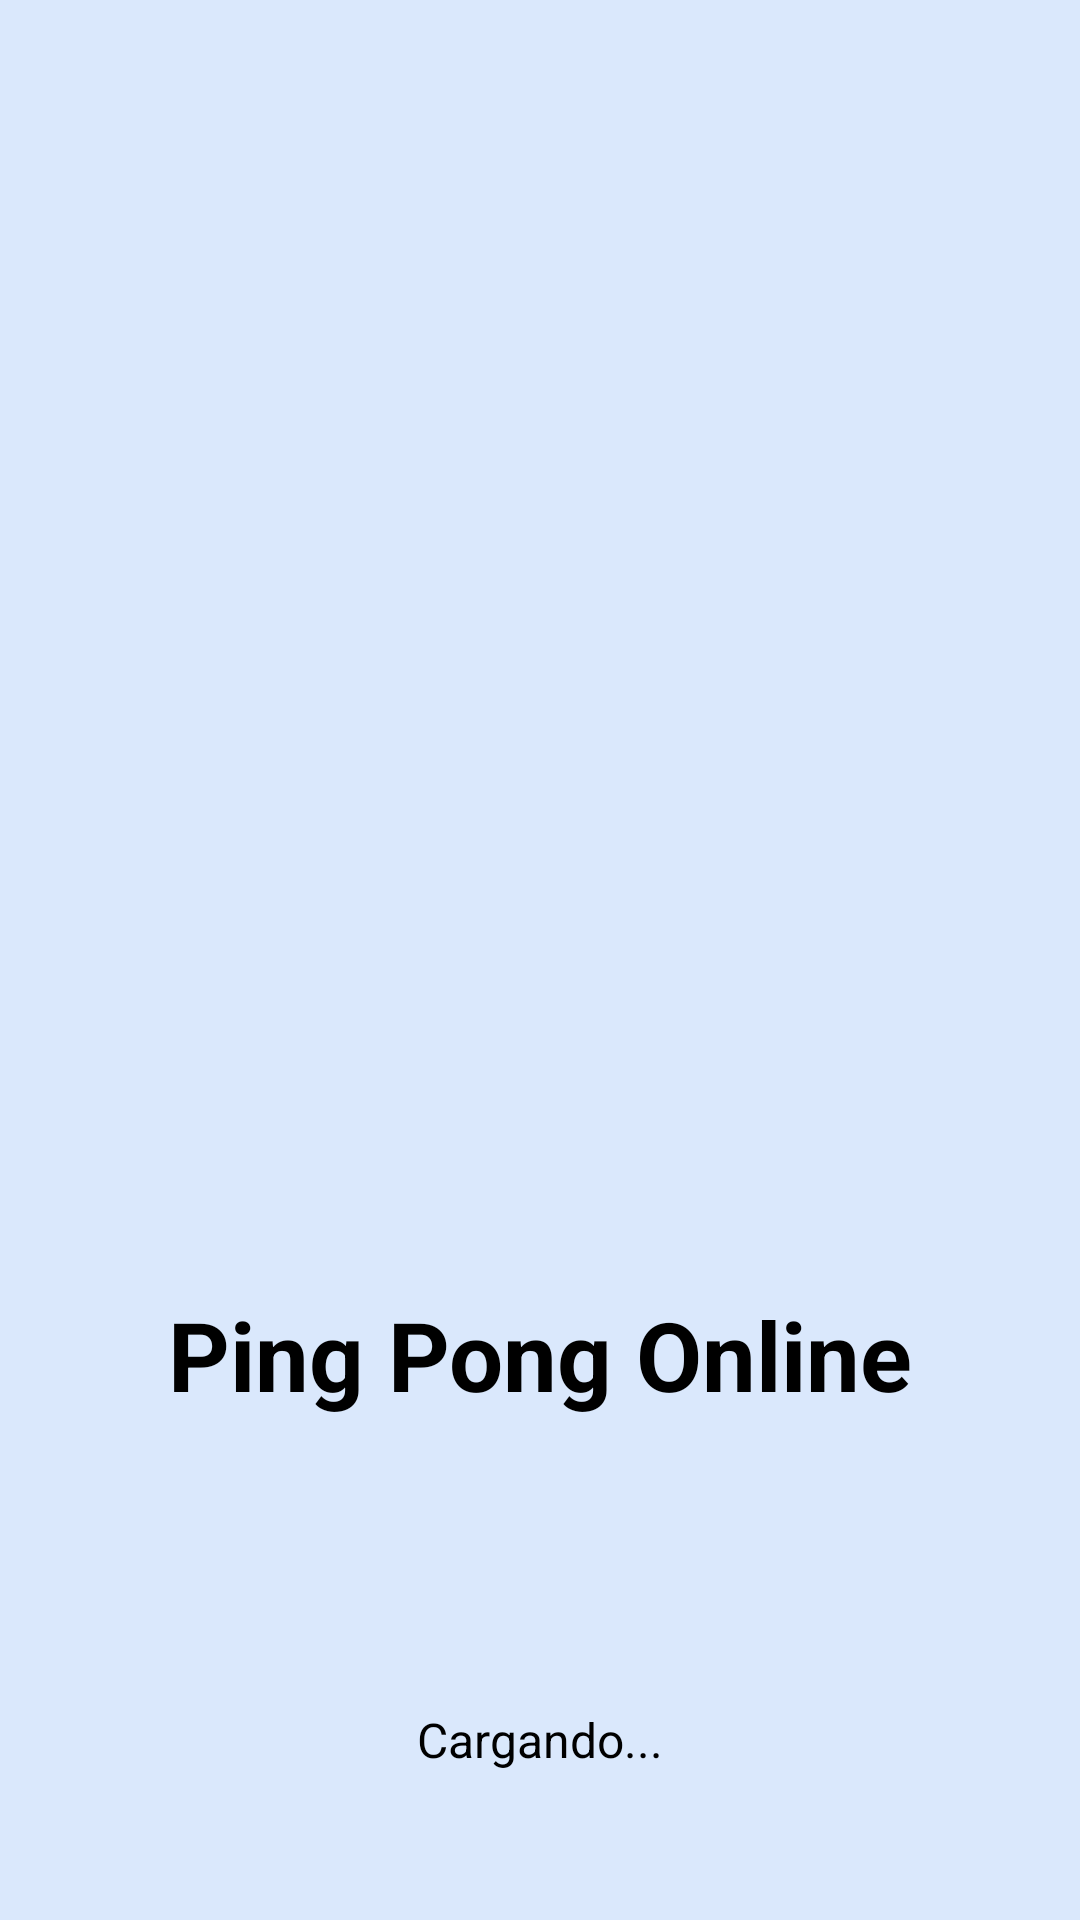

Layout XML and referenced resources for this Android screen:
<!-- AndroidManifest.xml: activity theme Theme.AppCompat.NoActionBar -->
<!-- res/layout/activity_splash.xml -->
<?xml version="1.0" encoding="utf-8"?>
<androidx.constraintlayout.widget.ConstraintLayout xmlns:android="http://schemas.android.com/apk/res/android"
    xmlns:app="http://schemas.android.com/apk/res-auto"
    android:layout_width="match_parent"
    android:layout_height="match_parent"
    android:background="@color/background_blue">

    <ImageView
        android:id="@+id/logo"
        android:layout_width="250dp"
        android:layout_height="250dp"
        android:src="@drawable/logo"
        android:contentDescription="Ping Pong Logo"
        android:scaleType="fitCenter"
        app:layout_constraintTop_toTopOf="parent"
        app:layout_constraintBottom_toBottomOf="parent"
        app:layout_constraintStart_toStartOf="parent"
        app:layout_constraintEnd_toEndOf="parent"
        app:layout_constraintVertical_bias="0.4" />

    <TextView
        android:id="@+id/game_title"
        android:layout_width="wrap_content"
        android:layout_height="wrap_content"
        android:text="Ping Pong Online"
        android:textColor="@color/black"
        android:textSize="32sp"
        android:textStyle="bold"
        android:fontFamily="sans-serif"
        android:layout_marginTop="24dp"
        app:layout_constraintTop_toBottomOf="@id/logo"
        app:layout_constraintStart_toStartOf="parent"
        app:layout_constraintEnd_toEndOf="parent" />

    <ProgressBar
        android:id="@+id/loading_spinner"
        android:layout_width="wrap_content"
        android:layout_height="wrap_content"
        android:indeterminateTint="@color/black"
        android:layout_marginTop="32dp"
        app:layout_constraintTop_toBottomOf="@id/game_title"
        app:layout_constraintStart_toStartOf="parent"
        app:layout_constraintEnd_toEndOf="parent" />

    <TextView
        android:id="@+id/loading_text"
        android:layout_width="wrap_content"
        android:layout_height="wrap_content"
        android:text="Cargando..."
        android:textColor="@color/black"
        android:textSize="16sp"
        android:fontFamily="sans-serif"
        android:layout_marginTop="16dp"
        app:layout_constraintTop_toBottomOf="@id/loading_spinner"
        app:layout_constraintStart_toStartOf="parent"
        app:layout_constraintEnd_toEndOf="parent" />

</androidx.constraintlayout.widget.ConstraintLayout>
<!-- resources referenced by this layout -->
<resources>
  <color name="background_blue">#DAE8FC</color>
  <color name="black">#FF000000</color>
</resources>
